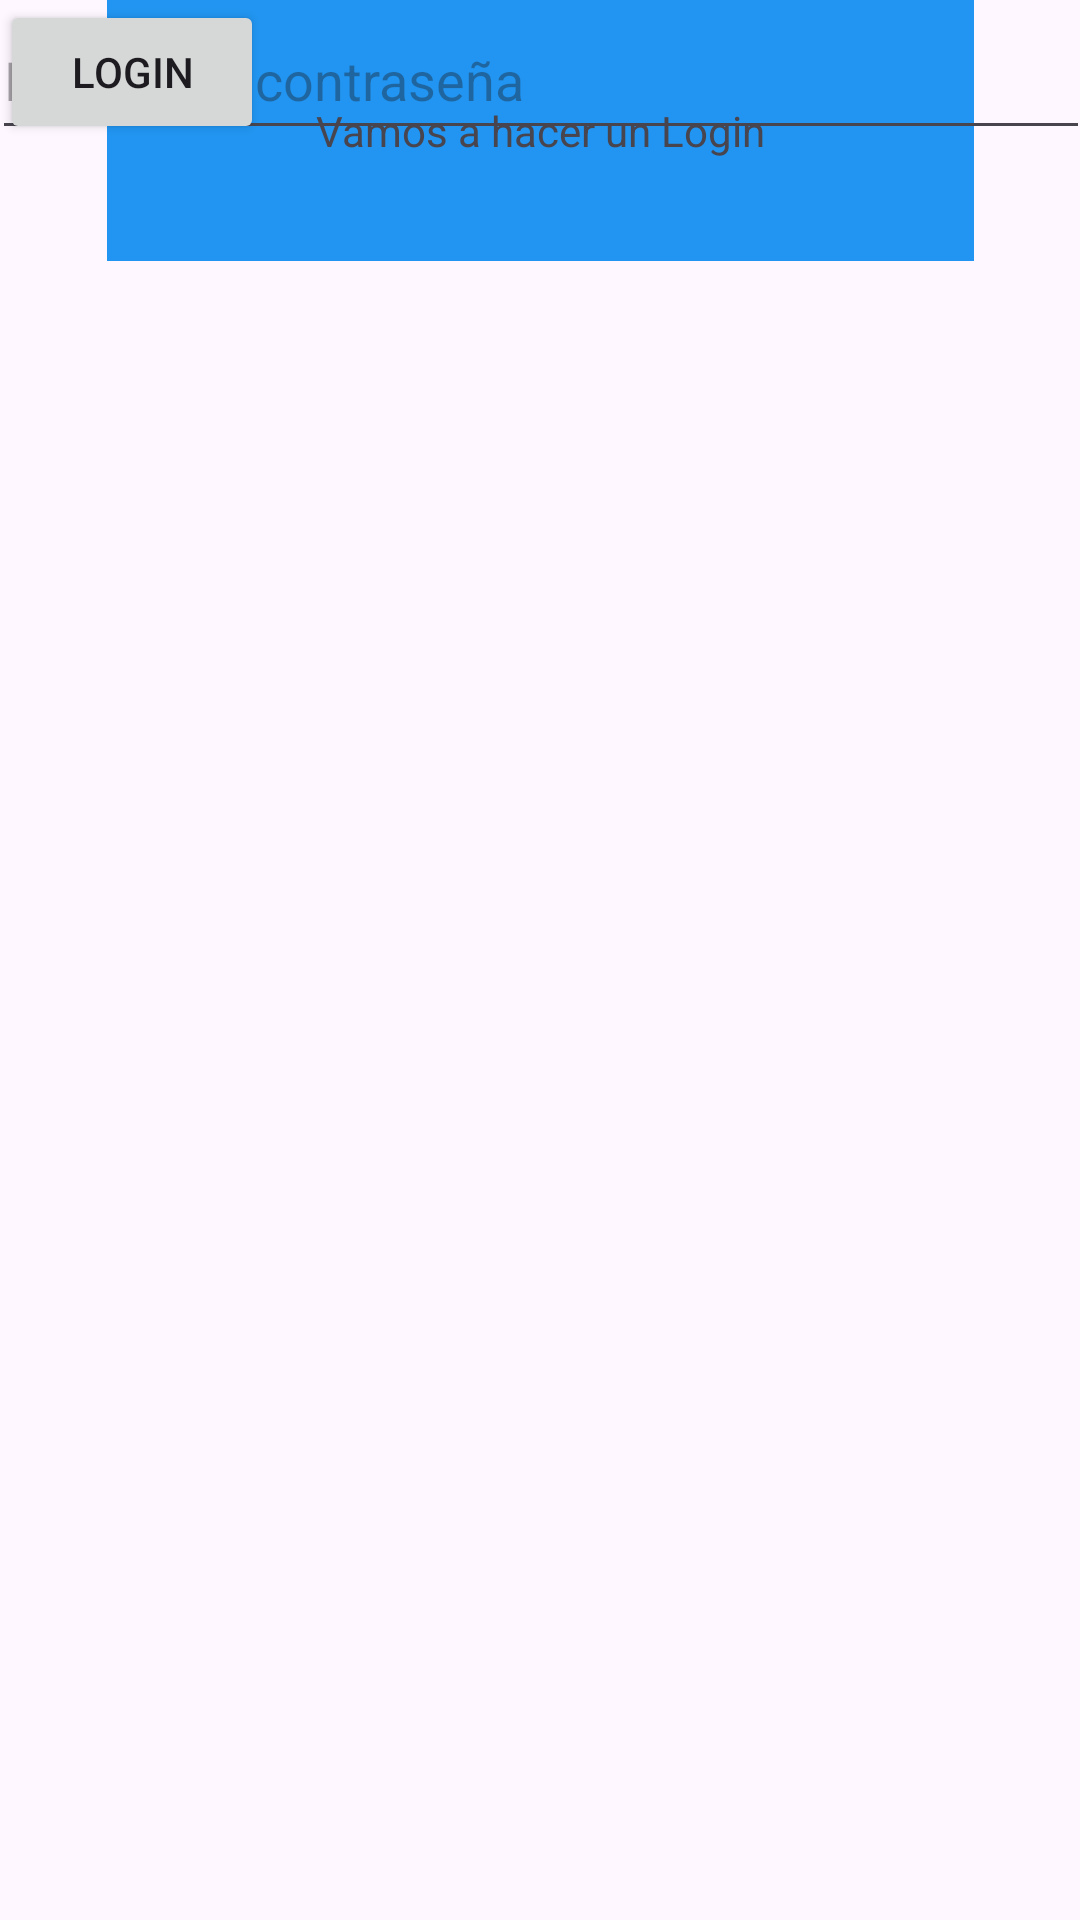

Here is an Android app screen rendered from its layout file. Give the layout XML and the strings, colors and styles it references.
<!-- AndroidManifest.xml: application theme Theme.PDMPruebas -->
<!-- res/layout/constraintact1.xml -->
<?xml version="1.0" encoding="utf-8"?>
<androidx.constraintlayout.widget.ConstraintLayout xmlns:android="http://schemas.android.com/apk/res/android"
    xmlns:app="http://schemas.android.com/apk/res-auto"
    xmlns:tools="http://schemas.android.com/tools"
    android:layout_width="match_parent"
    android:layout_height="match_parent">

    <TextView
        android:id="@+id/textView"
        android:layout_width="289dp"
        android:layout_height="87dp"
        android:background="#2195F1"
        android:text="Vamos a hacer un Login"
        android:gravity="center"
        app:layout_constraintEnd_toEndOf="@+id/editTextEmailAddress"
        app:layout_constraintStart_toStartOf="@+id/editTextEmailAddress"
        tools:ignore="MissingConstraints"
        tools:layout_editor_absoluteY="138dp" />

    <EditText
        android:id="@+id/editTextEmailAddress"
        android:layout_width="367dp"
        android:layout_height="49dp"
        android:ems="10"
        android:inputType="textEmailAddress"
        android:hint="Escribe tu usuario"
        app:layout_constraintBottom_toTopOf="@+id/editTextPassword"
        app:layout_constraintEnd_toEndOf="parent"
        app:layout_constraintStart_toStartOf="parent"
        tools:ignore="MissingConstraints" />

    <EditText
        android:id="@+id/editTextPassword"
        android:layout_width="366dp"
        android:layout_height="50dp"
        android:ems="10"
        android:hint="Escribe tu contraseña"
        android:inputType="textPassword"
        app:layout_constraintEnd_toEndOf="parent"
        app:layout_constraintStart_toStartOf="parent"
        tools:ignore="MissingConstraints"
        tools:layout_editor_absoluteY="336dp" />

    <Button
        android:id="@+id/buttonLogin"
        android:layout_width="wrap_content"
        android:layout_height="wrap_content"
        android:text="Login"
        tools:layout_editor_absoluteX="154dp"
        tools:layout_editor_absoluteY="431dp"
        tools:ignore="MissingConstraints" />
</androidx.constraintlayout.widget.ConstraintLayout>
<!-- resources referenced by this layout -->
<resources>
  <style name="Theme.PDMPruebas" parent="Base.Theme.PDMPruebas" />
  <style name="Base.Theme.PDMPruebas" parent="Theme.Material3.DayNight.NoActionBar">
          
          
      </style>
</resources>
